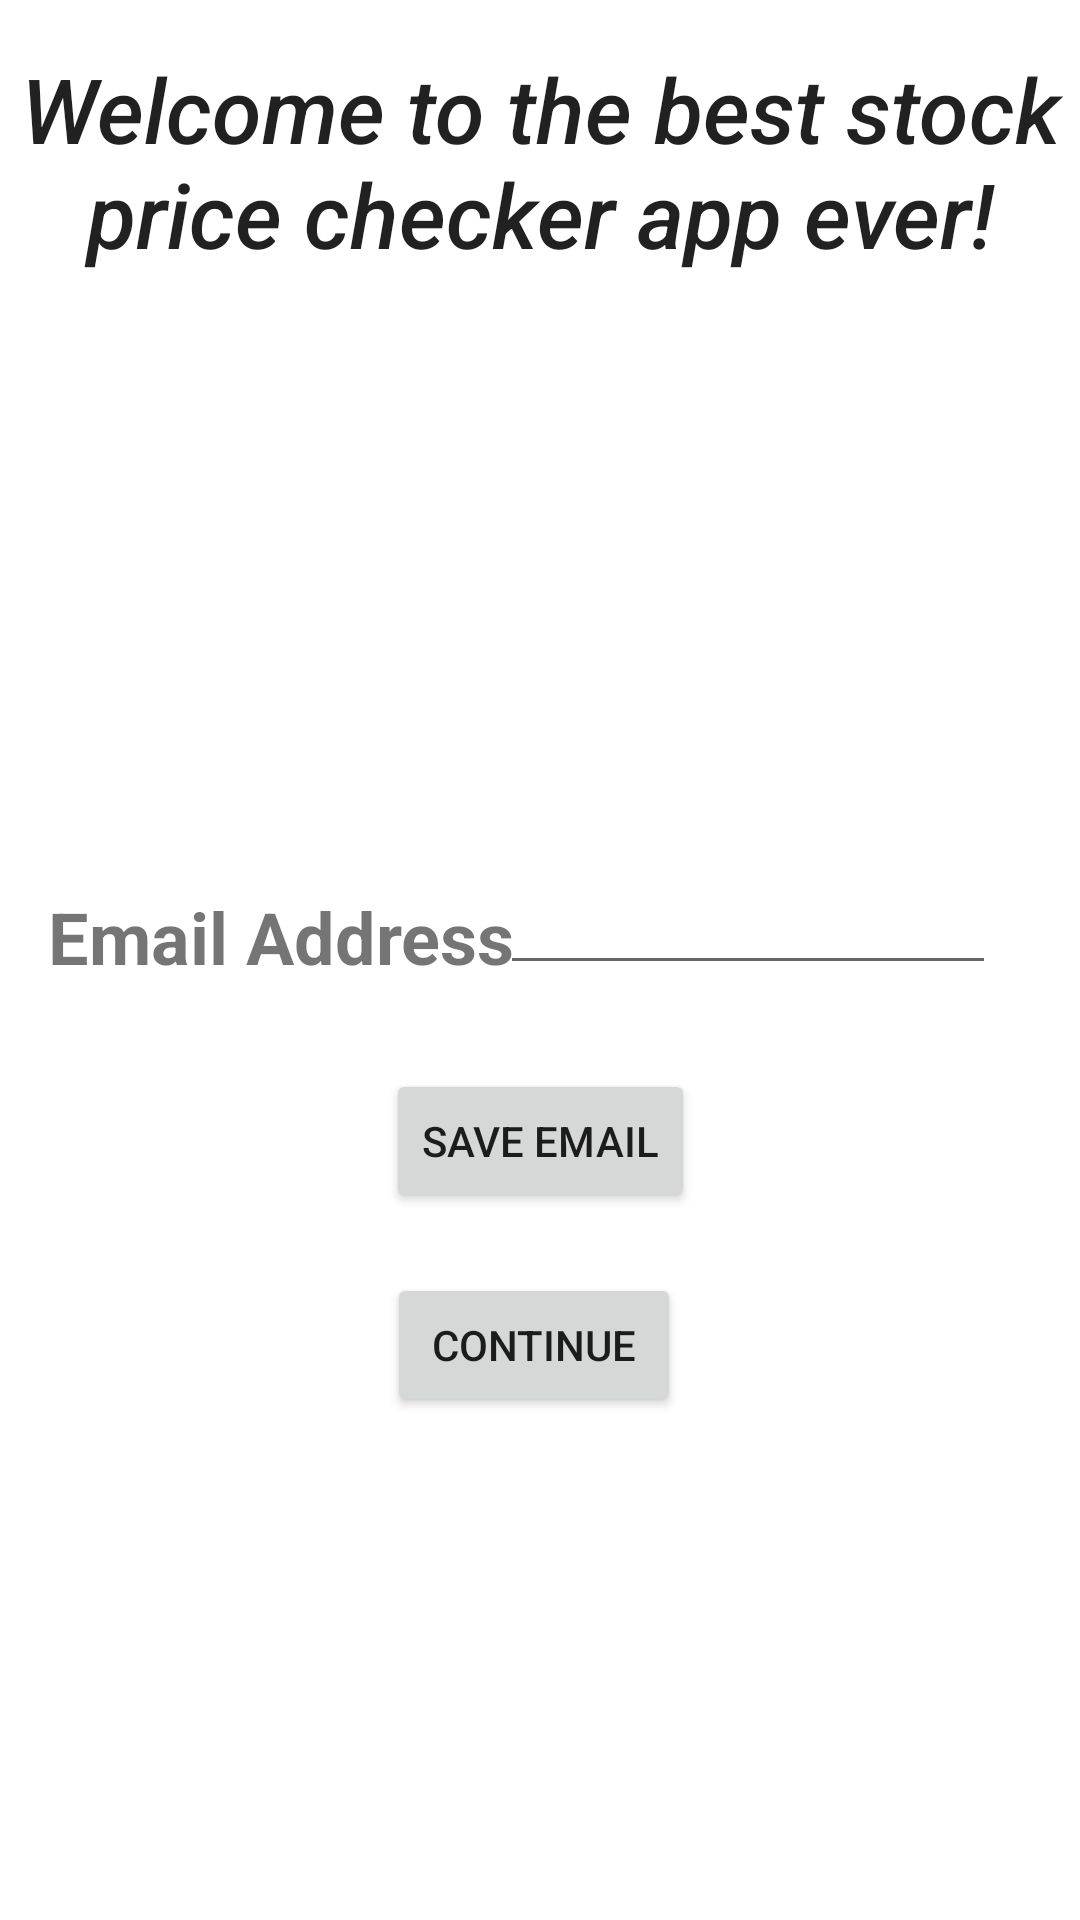

Reconstruct the res/layout file that produces this screen, plus the resources it refers to.
<!-- AndroidManifest.xml: application theme AppTheme -->
<!-- res/layout/intro_layout.xml -->
<?xml version="1.0" encoding="utf-8"?>
<android.support.constraint.ConstraintLayout xmlns:android="http://schemas.android.com/apk/res/android"
    xmlns:app="http://schemas.android.com/apk/res-auto"
    xmlns:tools="http://schemas.android.com/tools"
    android:layout_width="match_parent"
    android:layout_height="match_parent"
    tools:context=".introActivity"
    tools:layout_editor_absoluteY="81dp">

    <TextView
        android:id="@+id/title"
        android:layout_width="wrap_content"
        android:layout_height="wrap_content"
        android:layout_marginStart="16dp"
        android:layout_marginTop="16dp"
        android:layout_marginEnd="16dp"
        android:text='Welcome to the best stock price checker app ever!'
        android:textAlignment="center"
        android:textAllCaps="false"
        android:textAppearance="@android:style/TextAppearance.Material.Title"
        android:textSize="30sp"
        android:textStyle="italic"
        app:layout_constraintEnd_toEndOf="parent"
        app:layout_constraintStart_toStartOf="parent"
        app:layout_constraintTop_toTopOf="parent" />


    <TextView
        android:id="@+id/textView"
        android:layout_width="wrap_content"
        android:layout_height="wrap_content"
        android:layout_marginStart="16dp"
        android:layout_marginTop="296dp"
        android:text="Email Address "
        android:textSize="24sp"
        android:textStyle="bold"
        app:layout_constraintRight_toLeftOf="@id/email"
        app:layout_constraintStart_toStartOf="parent"
        app:layout_constraintTop_toTopOf="parent" />

    <EditText
        android:id="@+id/email"
        android:layout_width="0dp"
        android:layout_height="wrap_content"
        android:layout_marginStart="38dp"
        android:layout_marginEnd="28dp"
        android:inputType="textEmailAddress"
        android:textSize="24sp"
        app:layout_constraintBottom_toBottomOf="@+id/textView"
        app:layout_constraintEnd_toEndOf="parent"
        app:layout_constraintStart_toStartOf="@+id/button2" />

    <Button
        android:id="@+id/button"
        android:layout_width="98dp"
        android:layout_height="wrap_content"
        android:layout_marginTop="20dp"
        android:text="Continue"
        app:layout_constraintEnd_toEndOf="parent"
        app:layout_constraintHorizontal_bias="0.493"
        app:layout_constraintStart_toStartOf="parent"
        app:layout_constraintTop_toBottomOf="@+id/button2" />

    <Button
        android:id="@+id/button2"
        android:layout_width="wrap_content"
        android:layout_height="wrap_content"
        android:layout_marginTop="28dp"
        android:onClick="saveToSharedPreferences"
        android:text="Save Email"
        app:layout_constraintEnd_toEndOf="parent"
        app:layout_constraintStart_toStartOf="parent"
        app:layout_constraintTop_toBottomOf="@+id/textView" />

</android.support.constraint.ConstraintLayout>
<!-- resources referenced by this layout -->
<resources>
  <style name="AppTheme" parent="Theme.AppCompat.Light.DarkActionBar">
          
          <item name="android:windowBackground">@drawable/a</item>
          <item name="colorPrimary">@color/colorPrimary</item>
          <item name="colorPrimaryDark">@color/colorPrimaryDark</item>
          <item name="colorAccent">@color/colorAccent</item>
      </style>
  <!-- not gathered from this repository: default colours our renderer supplied (Android Studio template values) -->
  <color name="colorPrimary">#FF6200EE</color>
  <color name="colorPrimaryDark">#FF3700B3</color>
  <color name="colorAccent">#FF03DAC5</color>
</resources>
